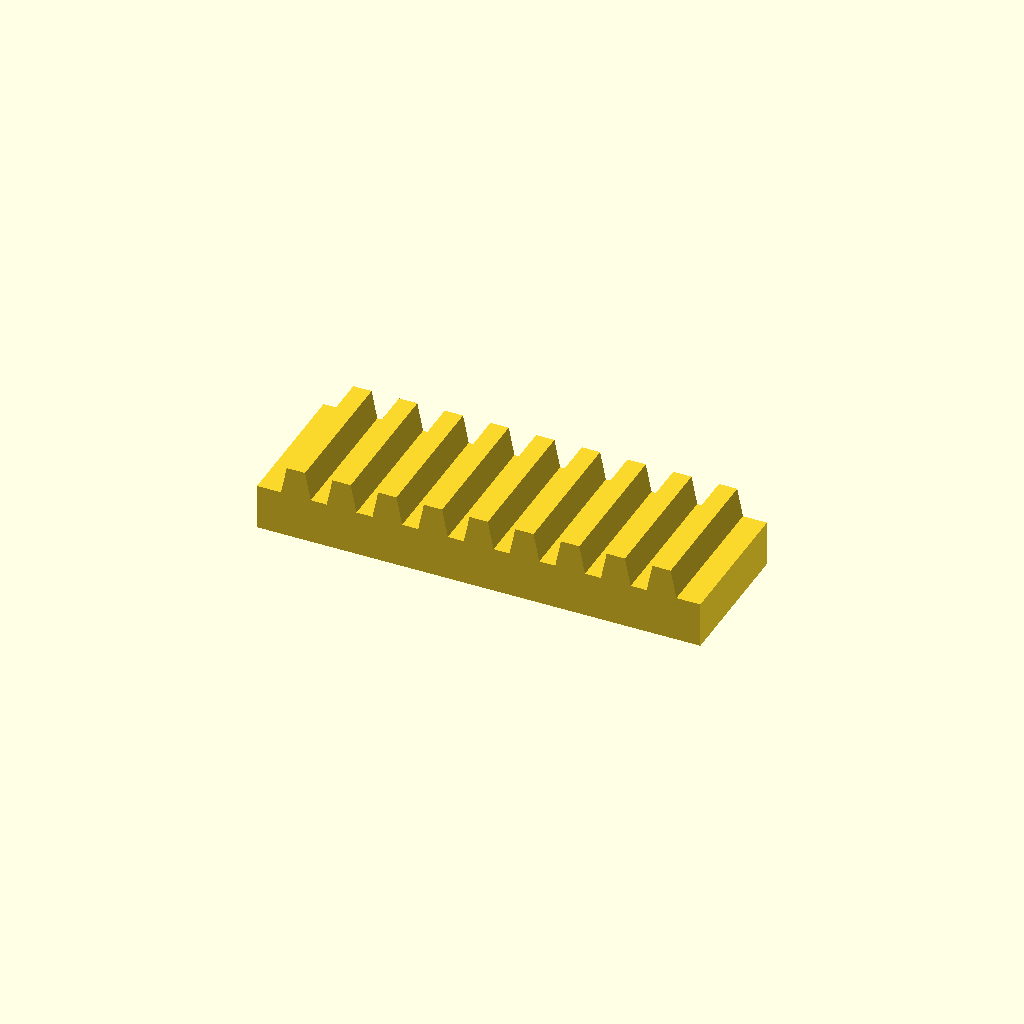
Cell 1: the model at its default parameters.
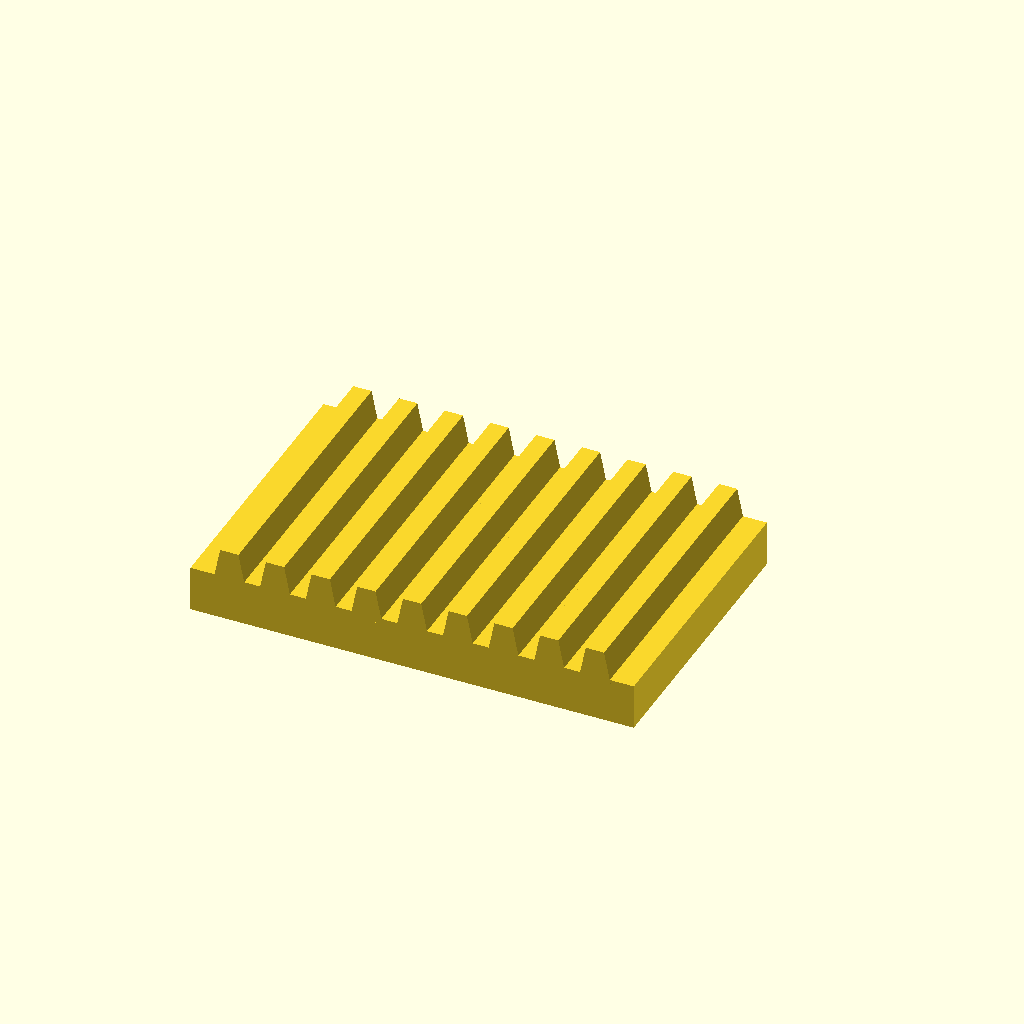
Cell 2: the same model with bar_w = 50.
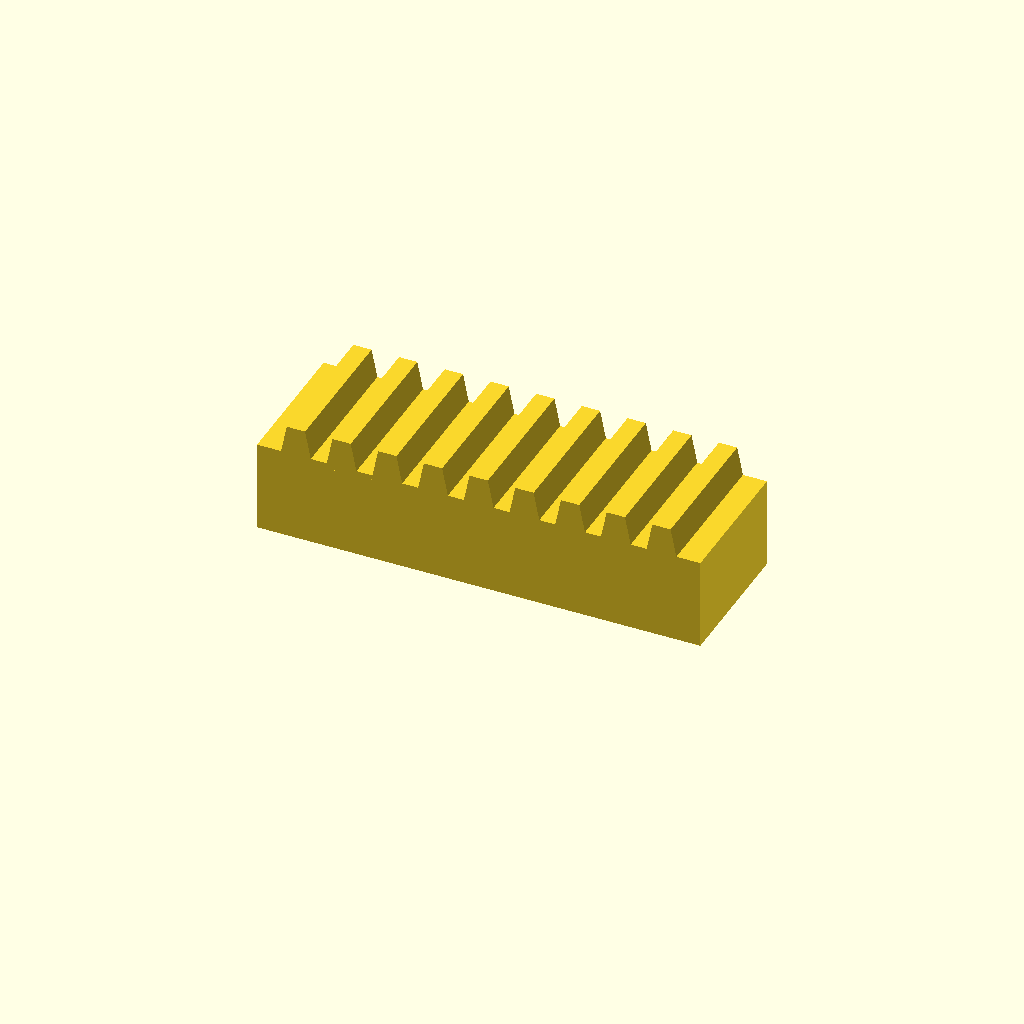
Cell 3: the same model with bar_h = 16.
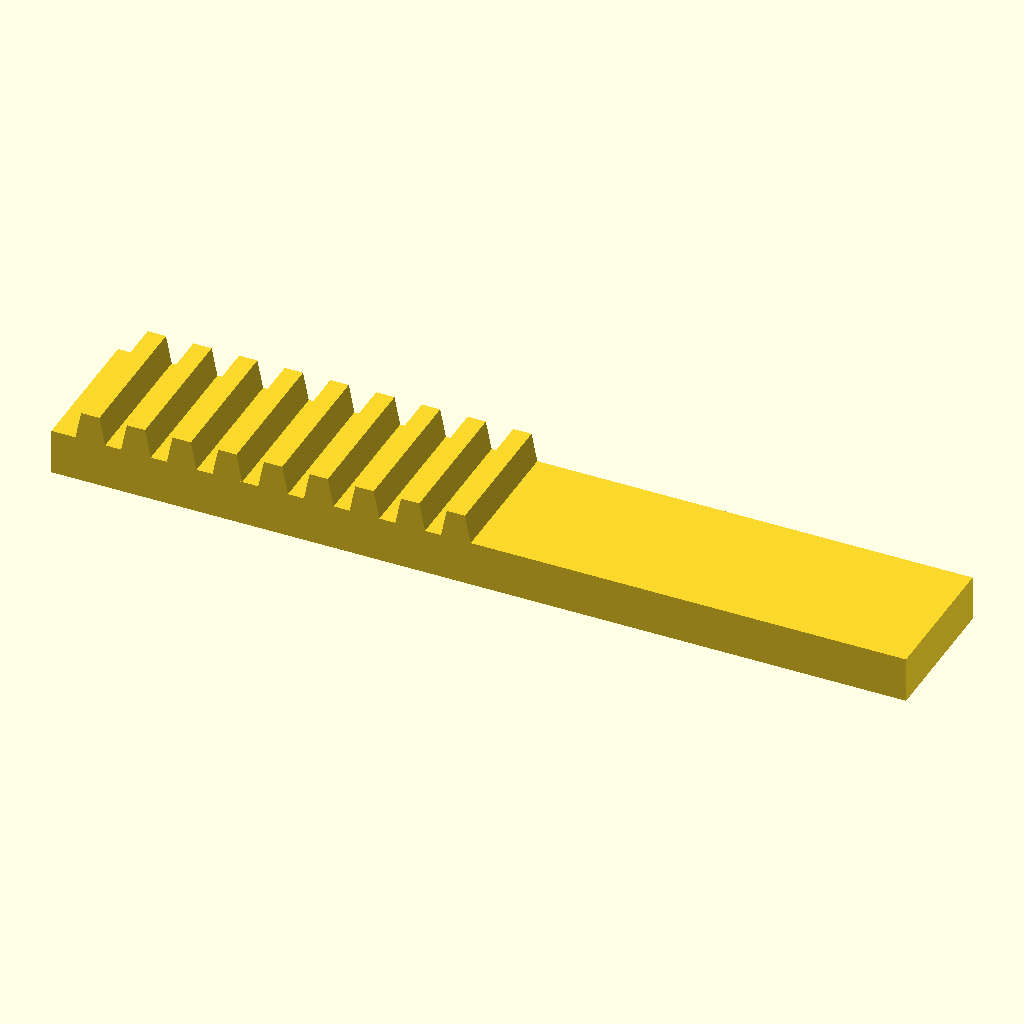
Cell 4: teeth = 18 (everything else at default).
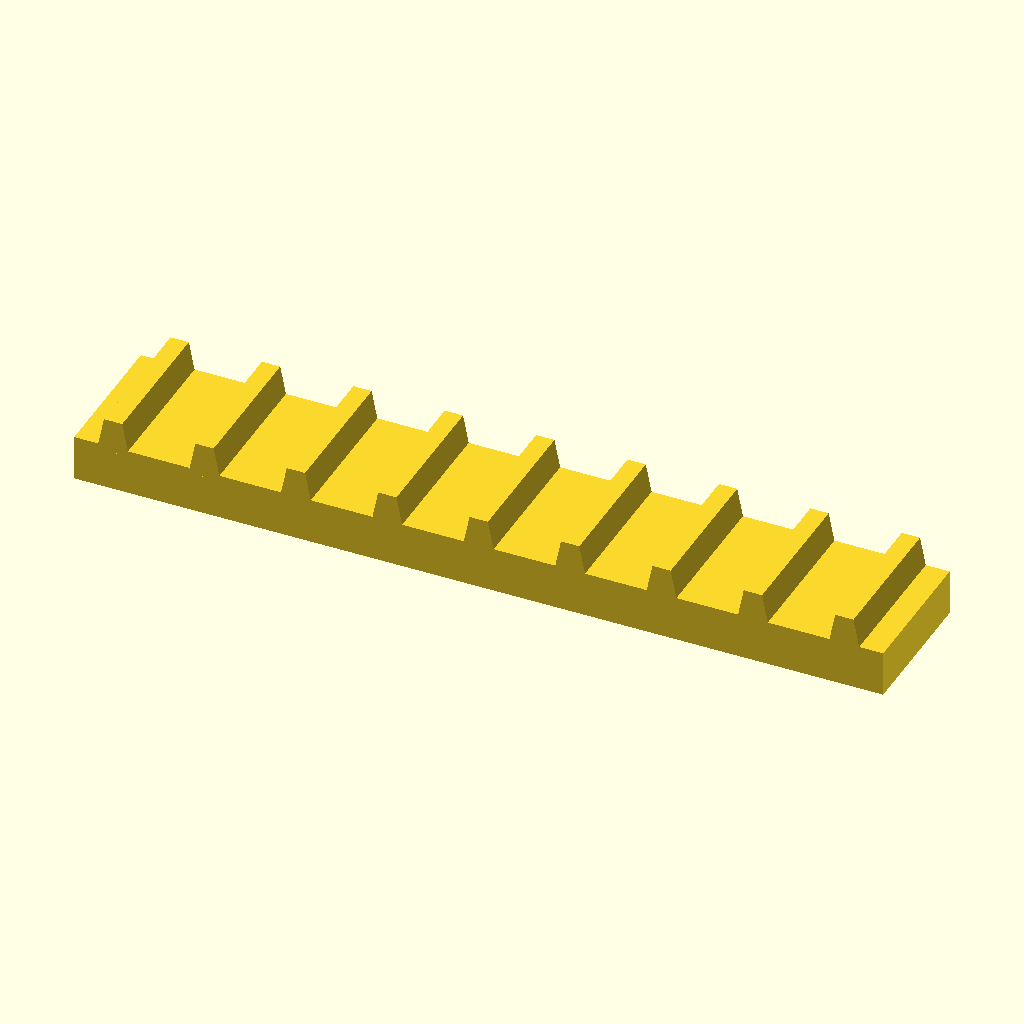
Cell 5: the same model with pitch = 16.
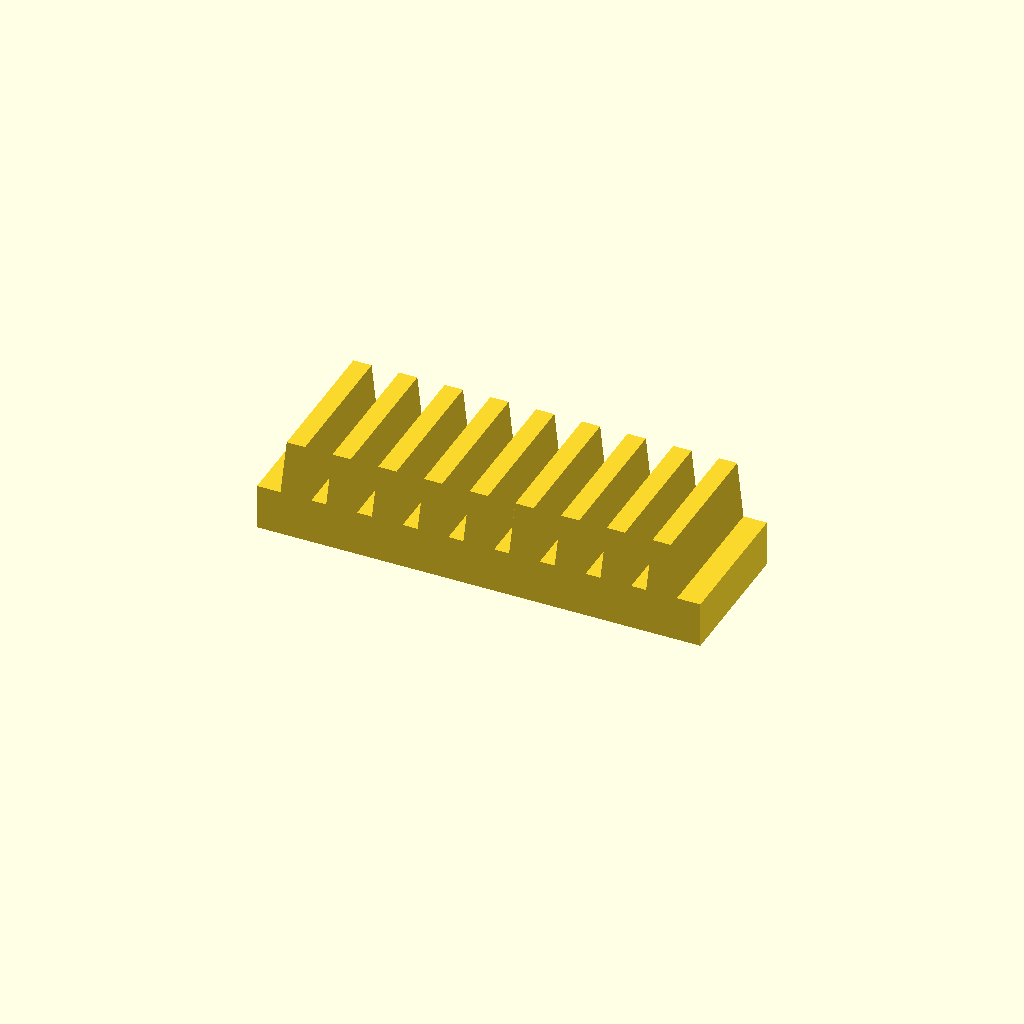
Cell 6 — tooth_h set to 10, the other parameters unchanged.
All cells are drawn from one camera (rotation 55°, 0°, 25°, orthographic, colour scheme Cornfield), so only the parameter changes between them.
Source of the model, optional_data/data/place1/rackbars/part_0068.scad:
$fn = 32;

// ----------------------------------------------------------------------
// Toothed rack, 9 teeth
// 8 mm pitch, 5 mm teeth
// ----------------------------------------------------------------------

// --- parameters (mm) ---
bar_w = 25;     // bar width (Y)
bar_h = 8;      // bar height (Z)
teeth = 9;      // number of teeth
pitch = 8;      // tooth pitch
tooth_h = 5;    // tooth height above the bar
root_w = 5.6;   // tooth width at the root
crest_w = 3.2;  // tooth width at the crest

// --- derived feature positions (mm) ---
span = (teeth - 1) * pitch;  // = 64   distance between the outer teeth
bar_l = span + root_w + 8;   // = 77.6   bar length: teeth plus 4 mm at each end
tooth_x = -span / 2;         // = -32   X of the first tooth
height = bar_h + tooth_h;    // = 13   overall height
feature_centers = [
  [tooth_x + 0 * pitch, -bar_w / 2],
  [tooth_x + 1 * pitch, -bar_w / 2],
  [tooth_x + 2 * pitch, -bar_w / 2],
  [tooth_x + 3 * pitch, -bar_w / 2],
  [tooth_x + 4 * pitch, -bar_w / 2],
  [tooth_x + 5 * pitch, -bar_w / 2],
  [tooth_x + 6 * pitch, -bar_w / 2],
  [tooth_x + 7 * pitch, -bar_w / 2],
  [tooth_x + 8 * pitch, -bar_w / 2]
];   // tooth centre line, drives the tooth loop

// bar with a rack of teeth, one extruded trapezoium per centre
module rack_tooth() {
  linear_extrude(height = bar_w)
    polygon(points = [
      [0, 0],
      [root_w, 0],
      [root_w / 2 + crest_w / 2, tooth_h + 1],
      [root_w / 2 - crest_w / 2, tooth_h + 1]
    ]);
}

union() {
  translate([-bar_l / 2, -bar_w, 0]) cube([bar_l, bar_w, bar_h]);
  for (centre = feature_centers)
    translate([centre[0] - root_w / 2, 0, bar_h - 1]) rotate([90, 0, 0]) rack_tooth();
}
Customizer parameters (derived from the source; name, type, default, range or options):
bar_w: number, default 25
bar_h: number, default 8
teeth: number, default 9
pitch: number, default 8
tooth_h: number, default 5
root_w: number, default 5.6
crest_w: number, default 3.2
